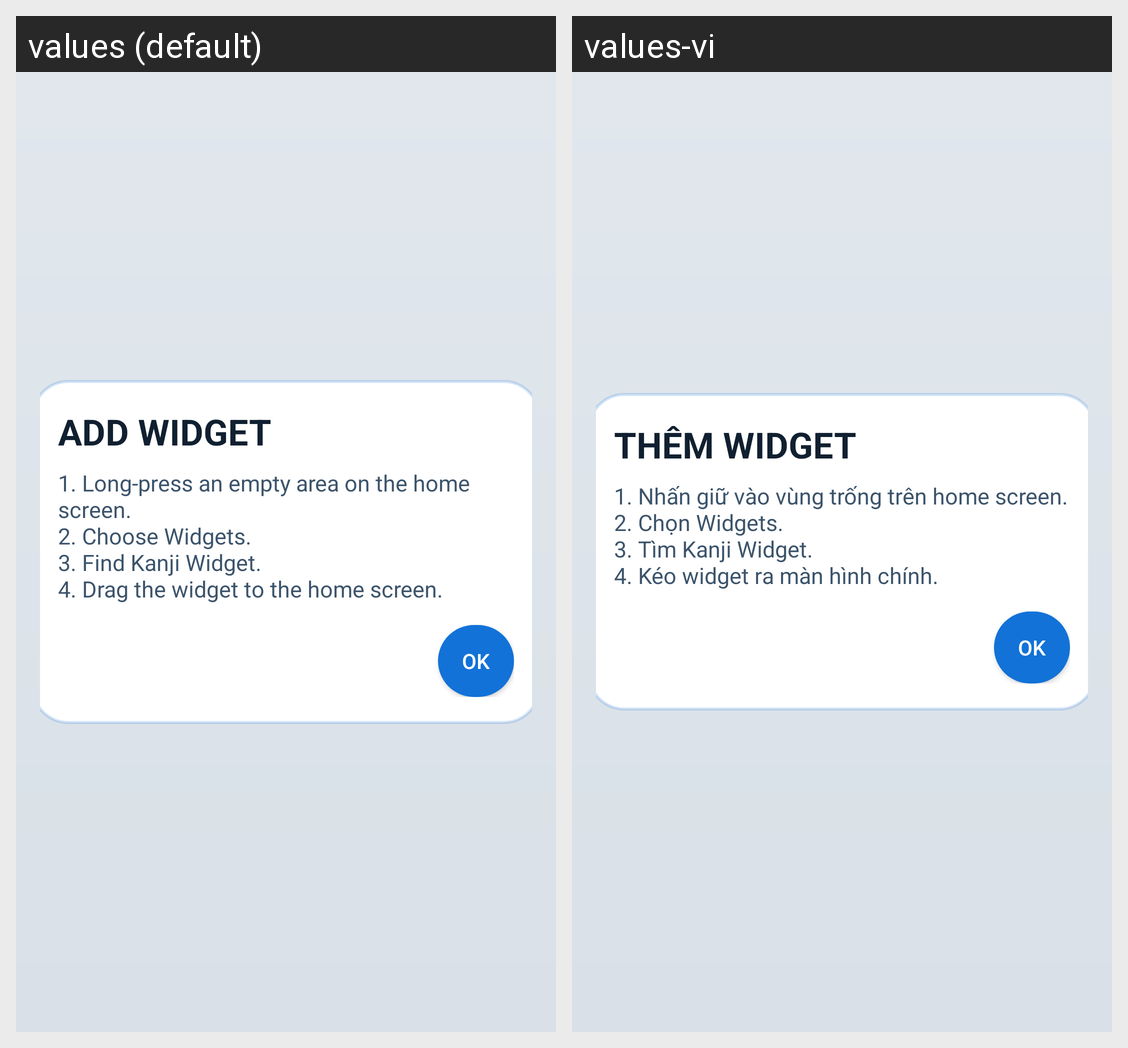

This grid shows one Android layout under two languages. Give, for every string resource on the screen, its name, the default text and each shown locale's text.
Android screen res/layout/dialog_widget_help.xml rendered under 2 locales, left to right: values (default), values-vi. Device: Nexus 5 (rendered at 1080×1920; each locale shown at half size, 540×960, under a caption strip naming it); theme Theme.KanjiWidget.
Strings drawn on this screen, with the default value and each locale's value (text and hints the layout hard-codes, and strings that could not be matched under every locale, appear in the picture but are not listed):

home_widget_help_title
  values: ADD WIDGET
  values-vi: THÊM WIDGET

home_widget_help_dialog_message
  values: 1. Long-press an empty area on the home screen.
      2. Choose Widgets.
      3. Find Kanji Widget.
      4. Drag the widget to the home screen.
  values-vi: 1. Nhấn giữ vào vùng trống trên home screen.
      2. Chọn Widgets.
      3. Tìm Kanji Widget.
      4. Kéo widget ra màn hình chính.
